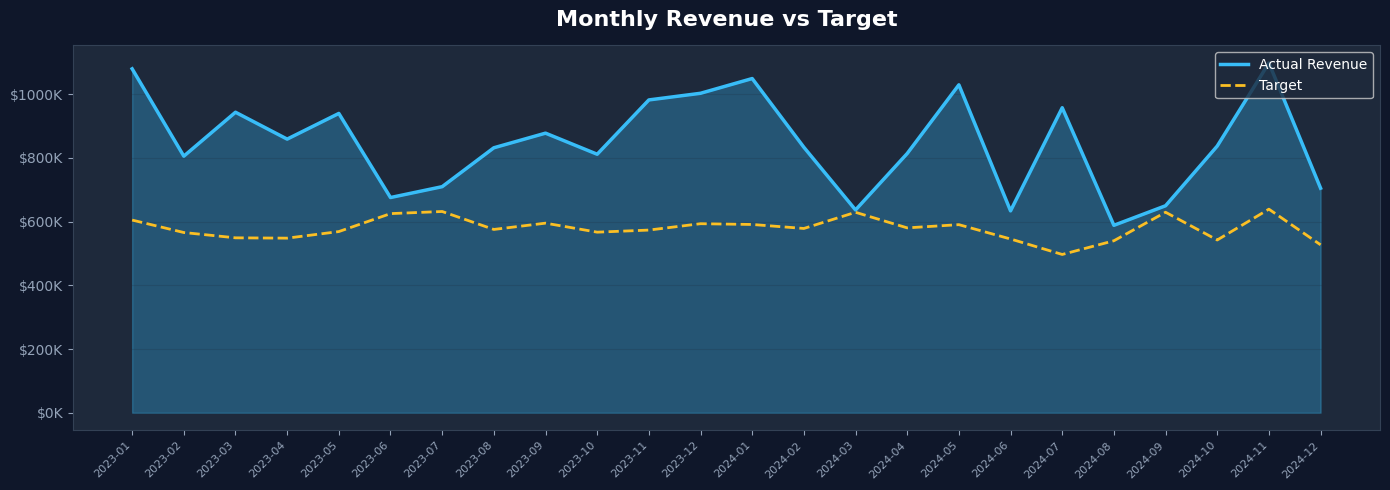
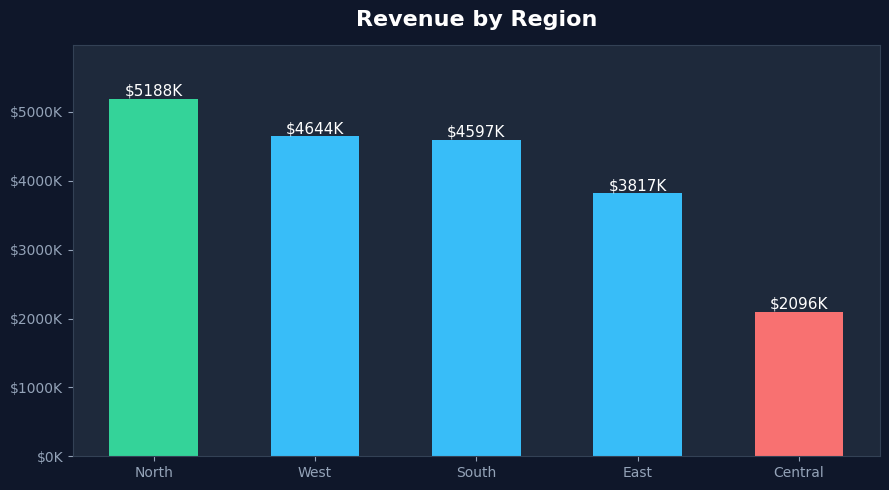
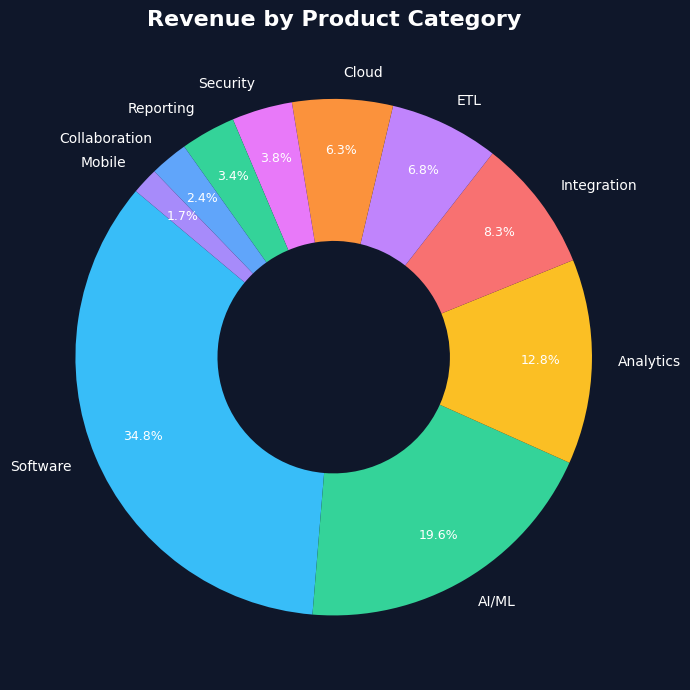
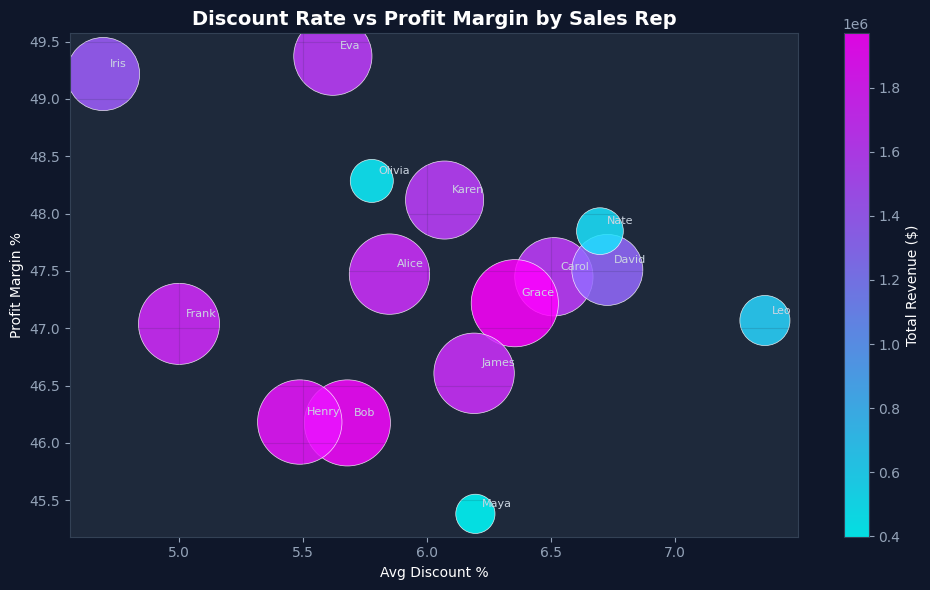
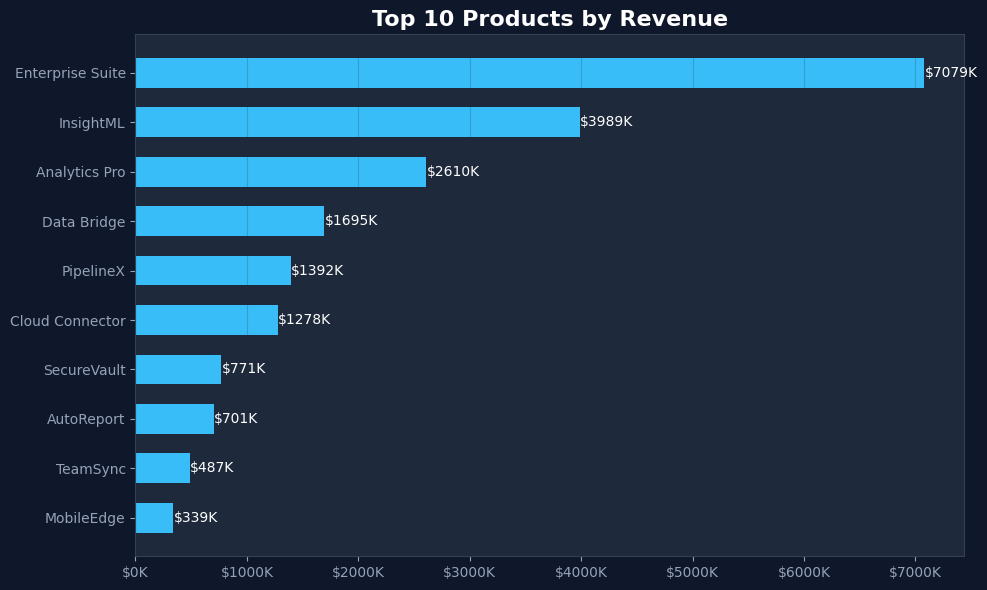

Recreate these plots in Python, in order.
"""
Sales Performance Dashboard - Data Generation & EDA
Author: Gauri Joshi
Description: Generates realistic synthetic sales data and performs
             exploratory data analysis with visualizations.
"""

import pandas as pd
import numpy as np
import matplotlib.pyplot as plt
import matplotlib.ticker as mticker
import seaborn as sns
from datetime import date, timedelta
import random
import os

# ── Reproducibility ───────────────────────────────────────────────────────────
np.random.seed(42)
random.seed(42)

# ── Output directory ──────────────────────────────────────────────────────────
os.makedirs("data",   exist_ok=True)
os.makedirs("charts", exist_ok=True)

# ─────────────────────────────────────────────────────────────────────────────
# 1. DIMENSION TABLES
# ─────────────────────────────────────────────────────────────────────────────

products = pd.DataFrame({
    "product_id":   range(1, 11),
    "product_name": [
        "Enterprise Suite", "Analytics Pro", "Cloud Connector",
        "Data Bridge", "AutoReport", "PipelineX", "InsightML",
        "SecureVault", "TeamSync", "MobileEdge"
    ],
    "category": [
        "Software", "Analytics", "Cloud", "Integration", "Reporting",
        "ETL", "AI/ML", "Security", "Collaboration", "Mobile"
    ],
    "unit_price": [4999, 2499, 1299, 1799, 899, 1599, 3299, 999, 699, 499]
})

regions = pd.DataFrame({
    "region_id":   range(1, 6),
    "region_name": ["North", "South", "East", "West", "Central"],
    "state":       ["New York", "Texas", "Florida", "California", "Illinois"]
})

reps = pd.DataFrame({
    "rep_id":   range(1, 16),
    "rep_name": [
        "Alice Chen", "Bob Martinez", "Carol White", "David Kim", "Eva Brown",
        "Frank Lee", "Grace Patel", "Henry Zhou", "Iris Singh", "James Wilson",
        "Karen Liu", "Leo Nguyen", "Maya Jones", "Nate Park", "Olivia Davis"
    ],
    "region_id": [1,1,1, 2,2,2, 3,3, 4,4,4, 5,5,5,5]
})

# Date dimension: 2023-01-01 → 2024-12-31
date_range = pd.date_range("2023-01-01", "2024-12-31")
dim_date = pd.DataFrame({
    "date_id":     range(len(date_range)),
    "full_date":   date_range,
    "year":        date_range.year,
    "quarter":     date_range.quarter,
    "month":       date_range.month,
    "month_name":  date_range.strftime("%B"),
    "week":        date_range.isocalendar().week.values,
    "day_of_week": date_range.strftime("%A")
})

# ─────────────────────────────────────────────────────────────────────────────
# 2. FACT: SALES  (2 000 transactions)
# ─────────────────────────────────────────────────────────────────────────────
N = 2000

date_ids   = np.random.choice(dim_date["date_id"], N)
product_ids= np.random.choice(products["product_id"], N,
                              p=[.15,.12,.10,.10,.08,.10,.12,.08,.08,.07])
region_ids = np.random.choice(regions["region_id"], N,
                              p=[.25,.20,.20,.25,.10])
rep_ids    = []
for r in region_ids:
    pool = reps[reps["region_id"] == r]["rep_id"].tolist()
    rep_ids.append(random.choice(pool))

quantities   = np.random.randint(1, 10, N)
prices       = products.set_index("product_id").loc[product_ids, "unit_price"].values
discount_pct = np.round(np.random.choice([0, 5, 10, 15, 20], N,
                                          p=[.40,.25,.20,.10,.05]), 2)
revenue      = np.round(quantities * prices * (1 - discount_pct / 100), 2)
cost         = np.round(revenue * np.random.uniform(0.4, 0.65, N), 2)
profit       = np.round(revenue - cost, 2)

fact_sales = pd.DataFrame({
    "sale_id":     range(1, N + 1),
    "date_id":     date_ids,
    "product_id":  product_ids,
    "region_id":   region_ids,
    "rep_id":      rep_ids,
    "quantity":    quantities,
    "unit_price":  prices,
    "discount_pct":discount_pct,
    "revenue":     revenue,
    "cost":        cost,
    "profit":      profit
})

# ─────────────────────────────────────────────────────────────────────────────
# 3. FACT: TARGETS
# ─────────────────────────────────────────────────────────────────────────────
targets = []
for _, row in regions.iterrows():
    for year in [2023, 2024]:
        for month in range(1, 13):
            targets.append({
                "region_id":     row["region_id"],
                "year":          year,
                "month":         month,
                "target_revenue": round(random.uniform(80000, 150000), 2)
            })
fact_targets = pd.DataFrame(targets).reset_index(drop=True)
fact_targets.insert(0, "target_id", range(1, len(fact_targets) + 1))

# ─────────────────────────────────────────────────────────────────────────────
# 4. SAVE CSVs
# ─────────────────────────────────────────────────────────────────────────────
products.to_csv("data/dim_products.csv",  index=False)
regions.to_csv("data/dim_regions.csv",   index=False)
reps.to_csv("data/dim_sales_reps.csv",   index=False)
dim_date.to_csv("data/dim_date.csv",     index=False)
fact_sales.to_csv("data/fact_sales.csv", index=False)
fact_targets.to_csv("data/fact_targets.csv", index=False)
print("✅  CSVs saved to data/")

# ─────────────────────────────────────────────────────────────────────────────
# 5. MERGE FOR ANALYSIS
# ─────────────────────────────────────────────────────────────────────────────
df = (fact_sales
      .merge(dim_date,    on="date_id")
      .merge(products,    on="product_id")
      .merge(regions,     on="region_id")
      .merge(reps,        on="rep_id"))

# ─────────────────────────────────────────────────────────────────────────────
# 6. KPI SUMMARY
# ─────────────────────────────────────────────────────────────────────────────
print("\n📊 KPI SUMMARY")
print("=" * 45)
print(f"  Total Revenue   : ${df['revenue'].sum():>15,.2f}")
print(f"  Total Profit    : ${df['profit'].sum():>15,.2f}")
print(f"  Profit Margin   : {df['profit'].sum()/df['revenue'].sum()*100:>14.1f}%")
print(f"  Total Units Sold: {df['quantity'].sum():>15,}")
print(f"  Avg Deal Size   : ${df['revenue'].mean():>15,.2f}")
print(f"  Avg Discount    : {df['discount_pct'].mean():>14.1f}%")
print(f"  Total Orders    : {len(df):>15,}")

# ─────────────────────────────────────────────────────────────────────────────
# 7. CHARTS
# ─────────────────────────────────────────────────────────────────────────────
STYLE  = "#0F172A"   # dark bg
ACCENT = "#38BDF8"   # sky blue
GREEN  = "#34D399"
RED    = "#F87171"
GOLD   = "#FBBF24"
plt.rcParams.update({
    "figure.facecolor": STYLE, "axes.facecolor": "#1E293B",
    "text.color": "white", "axes.labelcolor": "white",
    "xtick.color": "#94A3B8", "ytick.color": "#94A3B8",
    "axes.edgecolor": "#334155", "grid.color": "#1E293B",
    "font.family": "DejaVu Sans"
})

# --- 7a. Monthly Revenue vs Target ----------------------------------------
monthly = (df.groupby(["year", "month"])["revenue"].sum()
             .reset_index().sort_values(["year","month"]))
monthly["period"] = monthly["year"].astype(str) + "-" + monthly["month"].astype(str).str.zfill(2)

monthly_target = (fact_targets.groupby(["year","month"])["target_revenue"].sum()
                   .reset_index().sort_values(["year","month"]))
monthly_target["period"] = (monthly_target["year"].astype(str) + "-"
                             + monthly_target["month"].astype(str).str.zfill(2))

merged_m = monthly.merge(monthly_target, on="period")

fig, ax = plt.subplots(figsize=(14, 5))
ax.fill_between(range(len(merged_m)), merged_m["revenue"], alpha=0.3, color=ACCENT)
ax.plot(range(len(merged_m)), merged_m["revenue"],    color=ACCENT, lw=2.5, label="Actual Revenue")
ax.plot(range(len(merged_m)), merged_m["target_revenue"], color=GOLD, lw=2, ls="--", label="Target")
ax.set_xticks(range(len(merged_m)))
ax.set_xticklabels(merged_m["period"], rotation=45, ha="right", fontsize=8)
ax.yaxis.set_major_formatter(mticker.FuncFormatter(lambda x, _: f"${x/1e3:.0f}K"))
ax.set_title("Monthly Revenue vs Target", fontsize=16, fontweight="bold", pad=14)
ax.legend(); ax.grid(axis="y", alpha=0.2)
plt.tight_layout()
plt.savefig("charts/01_monthly_revenue_vs_target.png", dpi=150)
plt.close()

# --- 7b. Regional Revenue Bar Chart ----------------------------------------
reg_rev = df.groupby("region_name")["revenue"].sum().sort_values(ascending=False).reset_index()
colors  = [GREEN if v == reg_rev["revenue"].max() else
           RED   if v == reg_rev["revenue"].min() else ACCENT
           for v in reg_rev["revenue"]]

fig, ax = plt.subplots(figsize=(9, 5))
bars = ax.bar(reg_rev["region_name"], reg_rev["revenue"], color=colors, width=0.55, zorder=2)
for bar, val in zip(bars, reg_rev["revenue"]):
    ax.text(bar.get_x() + bar.get_width()/2, bar.get_height() + 3000,
            f"${val/1e3:.0f}K", ha="center", va="bottom", fontsize=11, color="white")
ax.yaxis.set_major_formatter(mticker.FuncFormatter(lambda x, _: f"${x/1e3:.0f}K"))
ax.set_title("Revenue by Region", fontsize=16, fontweight="bold", pad=14)
ax.grid(axis="y", alpha=0.2, zorder=0); ax.set_ylim(0, reg_rev["revenue"].max() * 1.15)
plt.tight_layout()
plt.savefig("charts/02_revenue_by_region.png", dpi=150)
plt.close()

# --- 7c. Product Category Breakdown (Donut) ---------------------------------
cat_rev  = df.groupby("category")["revenue"].sum().sort_values(ascending=False)
cat_cols = [ACCENT, GREEN, GOLD, RED, "#C084FC", "#FB923C",
            "#E879F9", "#34D399", "#60A5FA", "#A78BFA"]

fig, ax = plt.subplots(figsize=(8, 7))
wedges, texts, autotexts = ax.pie(
    cat_rev, labels=cat_rev.index, autopct="%1.1f%%",
    colors=cat_cols[:len(cat_rev)], startangle=140,
    pctdistance=0.8, wedgeprops=dict(width=0.55)
)
for t in texts:    t.set_color("white"); t.set_fontsize(10)
for t in autotexts: t.set_color("white"); t.set_fontsize(9)
ax.set_title("Revenue by Product Category", fontsize=16, fontweight="bold")
plt.tight_layout()
plt.savefig("charts/03_category_breakdown.png", dpi=150)
plt.close()

# --- 7d. Discount vs Profit Margin Scatter ----------------------------------
rep_stats = df.groupby("rep_name").agg(
    avg_discount=("discount_pct", "mean"),
    margin=("profit",  lambda x: x.sum() / df.loc[x.index, "revenue"].sum() * 100),
    revenue=("revenue", "sum")
).reset_index()

fig, ax = plt.subplots(figsize=(10, 6))
sc = ax.scatter(rep_stats["avg_discount"], rep_stats["margin"],
                s=rep_stats["revenue"]/500, c=rep_stats["revenue"],
                cmap="cool", alpha=0.85, edgecolors="white", lw=0.5)
for _, row in rep_stats.iterrows():
    ax.annotate(row["rep_name"].split()[0],
                (row["avg_discount"], row["margin"]),
                textcoords="offset points", xytext=(5,5), fontsize=8, color="#CBD5E1")
plt.colorbar(sc, ax=ax, label="Total Revenue ($)")
ax.set_xlabel("Avg Discount %"); ax.set_ylabel("Profit Margin %")
ax.set_title("Discount Rate vs Profit Margin by Sales Rep", fontsize=14, fontweight="bold")
ax.grid(alpha=0.15)
plt.tight_layout()
plt.savefig("charts/04_discount_vs_margin.png", dpi=150)
plt.close()

# --- 7e. Top 10 Products Horizontal Bar ------------------------------------
top10 = df.groupby("product_name")["revenue"].sum().nlargest(10).reset_index()

fig, ax = plt.subplots(figsize=(10, 6))
bars = ax.barh(top10["product_name"], top10["revenue"],
               color=ACCENT, height=0.6)
for bar, val in zip(bars, top10["revenue"]):
    ax.text(val + 2000, bar.get_y() + bar.get_height()/2,
            f"${val/1e3:.0f}K", va="center", fontsize=10, color="white")
ax.xaxis.set_major_formatter(mticker.FuncFormatter(lambda x, _: f"${x/1e3:.0f}K"))
ax.set_title("Top 10 Products by Revenue", fontsize=16, fontweight="bold")
ax.grid(axis="x", alpha=0.2); ax.invert_yaxis()
plt.tight_layout()
plt.savefig("charts/05_top10_products.png", dpi=150)
plt.close()

print("\n✅  Charts saved to charts/")
print("\n🎉  EDA complete! Open the charts/ folder to view all visualizations.")
